Run: headless pygame with SDL's dummy video driver; simulated clock (each Clock.tick advances the game by its frame time, no real sleeping); random seed 0; keys injected as events and as key.get_pressed() state; no mouse input.
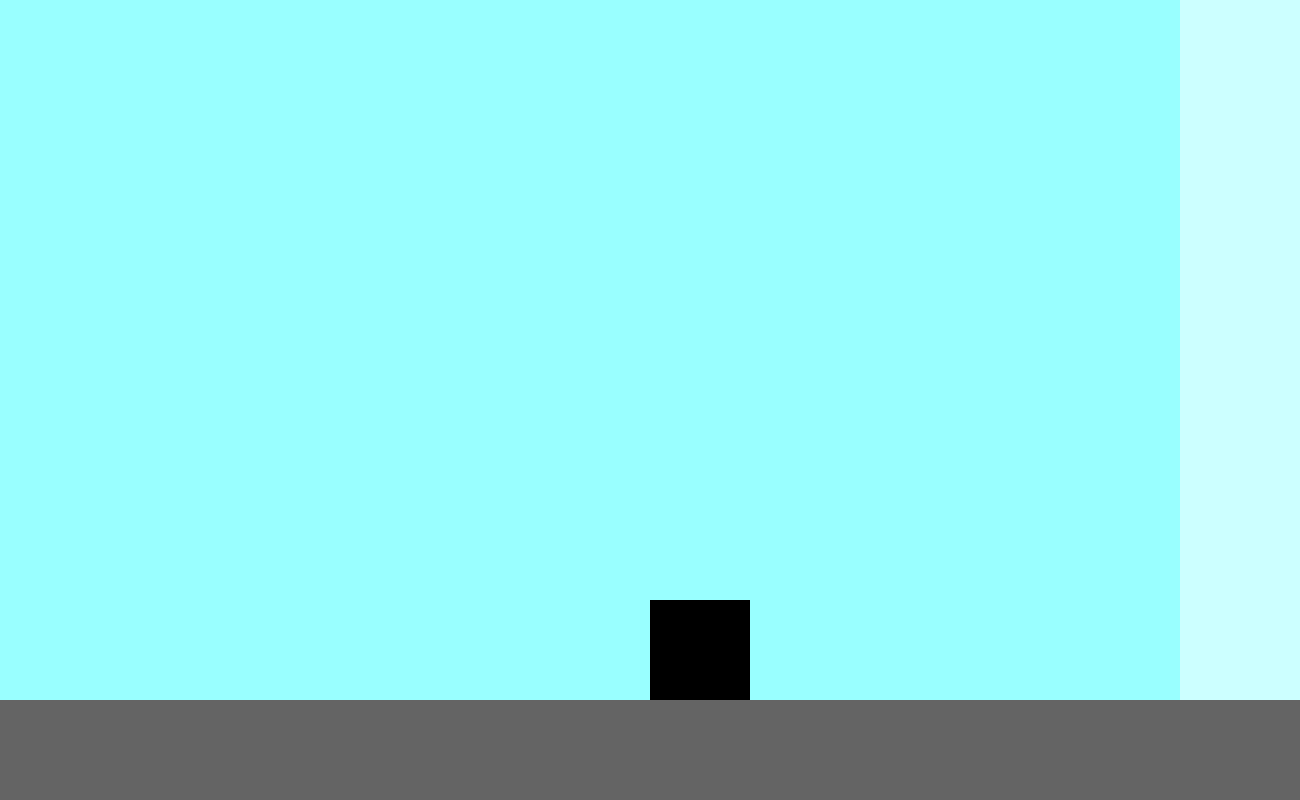
Frame 1 of 4 · flips 1–60 · no input
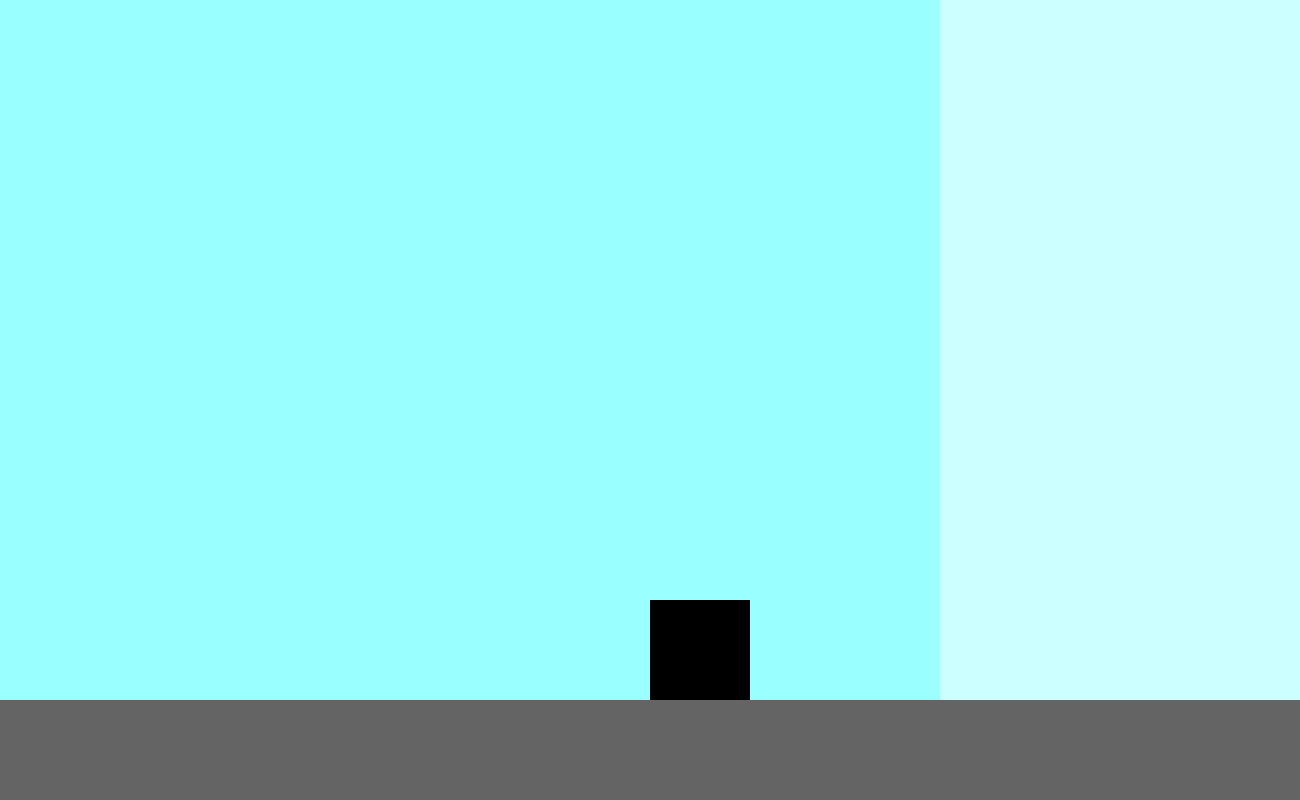
Frame 2 of 4 · flips 61–180 · tapped SPACE, RETURN · held RIGHT (→), D
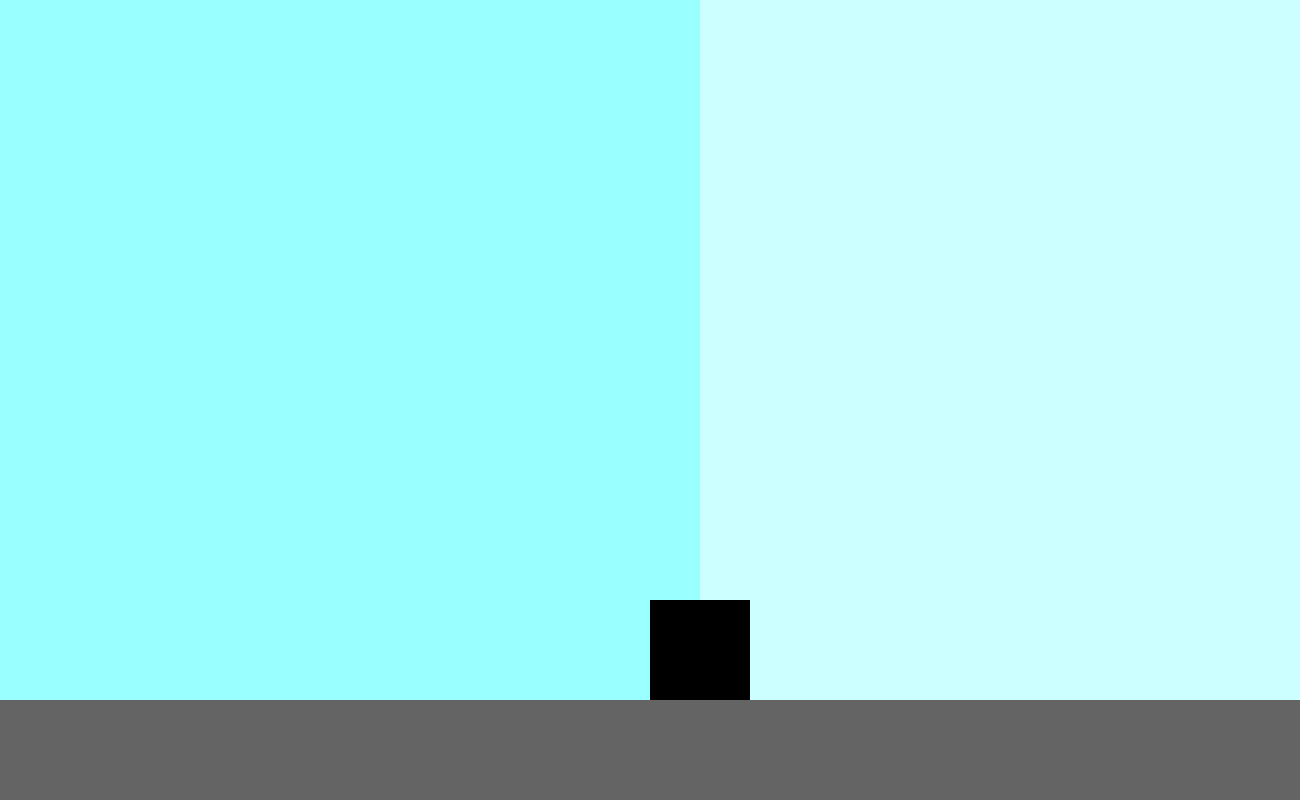
Frame 3 of 4 · flips 181–300 · held DOWN (↓), S
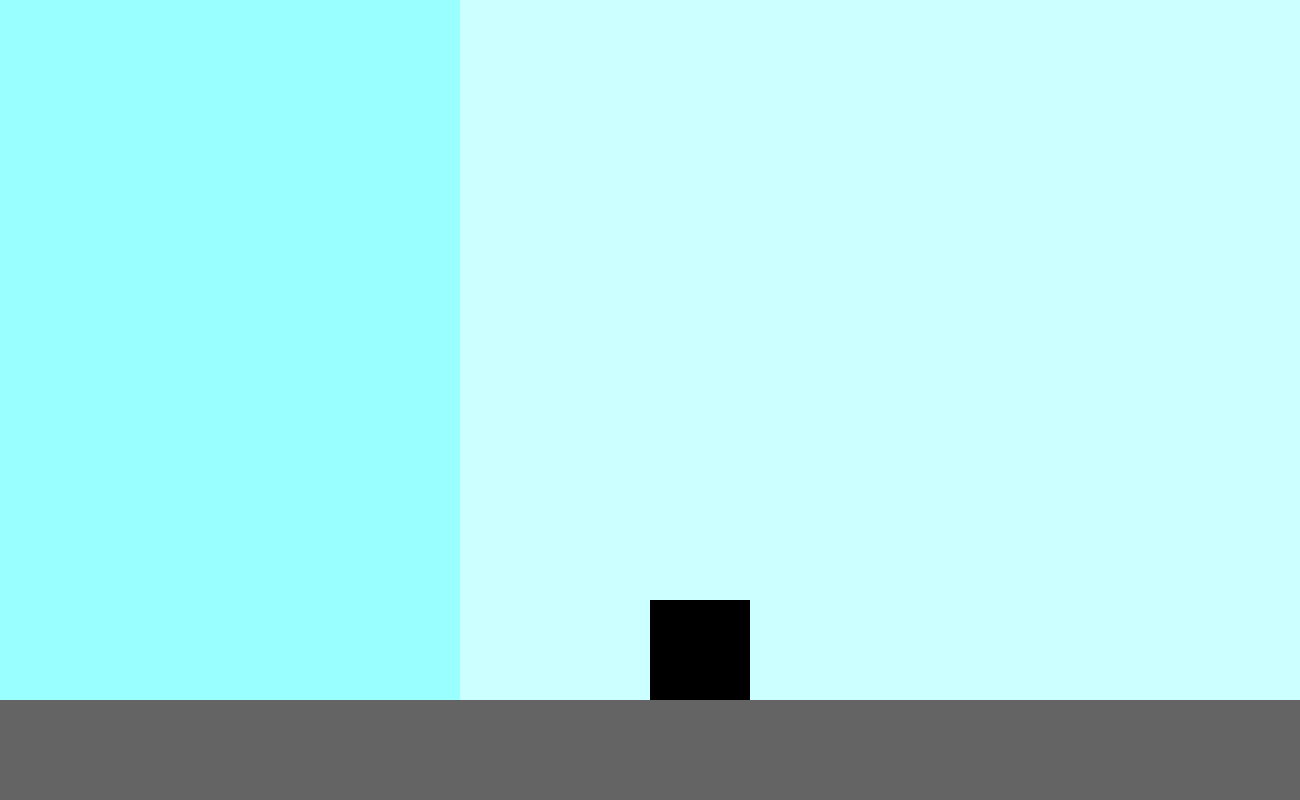
Frame 4 of 4 · flips 301–420 · held LEFT (←), A, UP (↑), W

The pygame program that drew these frames:

import pygame
import time

# Variables Globales
# Fenetre
L = 1300
H = 800

# Perso
x = L // 2
y = H // 2
force_vert = 0
gravite = 0.2

# Utilitaires
distance = 0
couleur = (153, 255, 255)

# Fond
fond_x = 0
vitesse_fond = 2

def run():
    global fond_x, y, force_vert
    pygame.init()
    clock = pygame.time.Clock()
    pygame.display.set_caption("Get What U Need")
    screen = pygame.display.set_mode((L, H))
    
    x = L // 2
    y = H // 2
    force_vert = 0
    gravite = 0.2

    while True:
        for event in pygame.event.get():
            if event.type == pygame.QUIT:
                pygame.quit()
                return
        
        pygame.display.set_caption("Get What U Need - {}".format(time.strftime("%Hh%M")))
        screen.fill((255, 255, 255))

        touches = pygame.key.get_pressed()
        if touches[pygame.K_SPACE] and y == H - 200: force_vert = -10

        fond_x -= vitesse_fond
        if fond_x < -2 * L:
            fond_x = 0

        pygame.draw.rect(screen, (153, 255, 255), (fond_x, 0, L, H))
        pygame.draw.rect(screen, (204, 255, 255), (fond_x + L, 0, L, H))
        pygame.draw.rect(screen, (153, 255, 255), (fond_x + L * 2, 0, L, H))

        # Sol
        pygame.draw.rect(screen, (100, 100, 100), (0, H - 100, L, 100))

        # Perso
        force_vert += gravite
        y += force_vert

        if y > H - 200:
            y = H - 200
            force_vert = 0
        pygame.draw.rect(screen, (0, 0, 0), (x, y, 100, 100))
        pygame.display.flip()

        clock.tick(120)



if __name__ == "__main__":
    print("-----------------")
    print("Le jeu est lancé")
    run()
    print("Le jeu est terminé")
